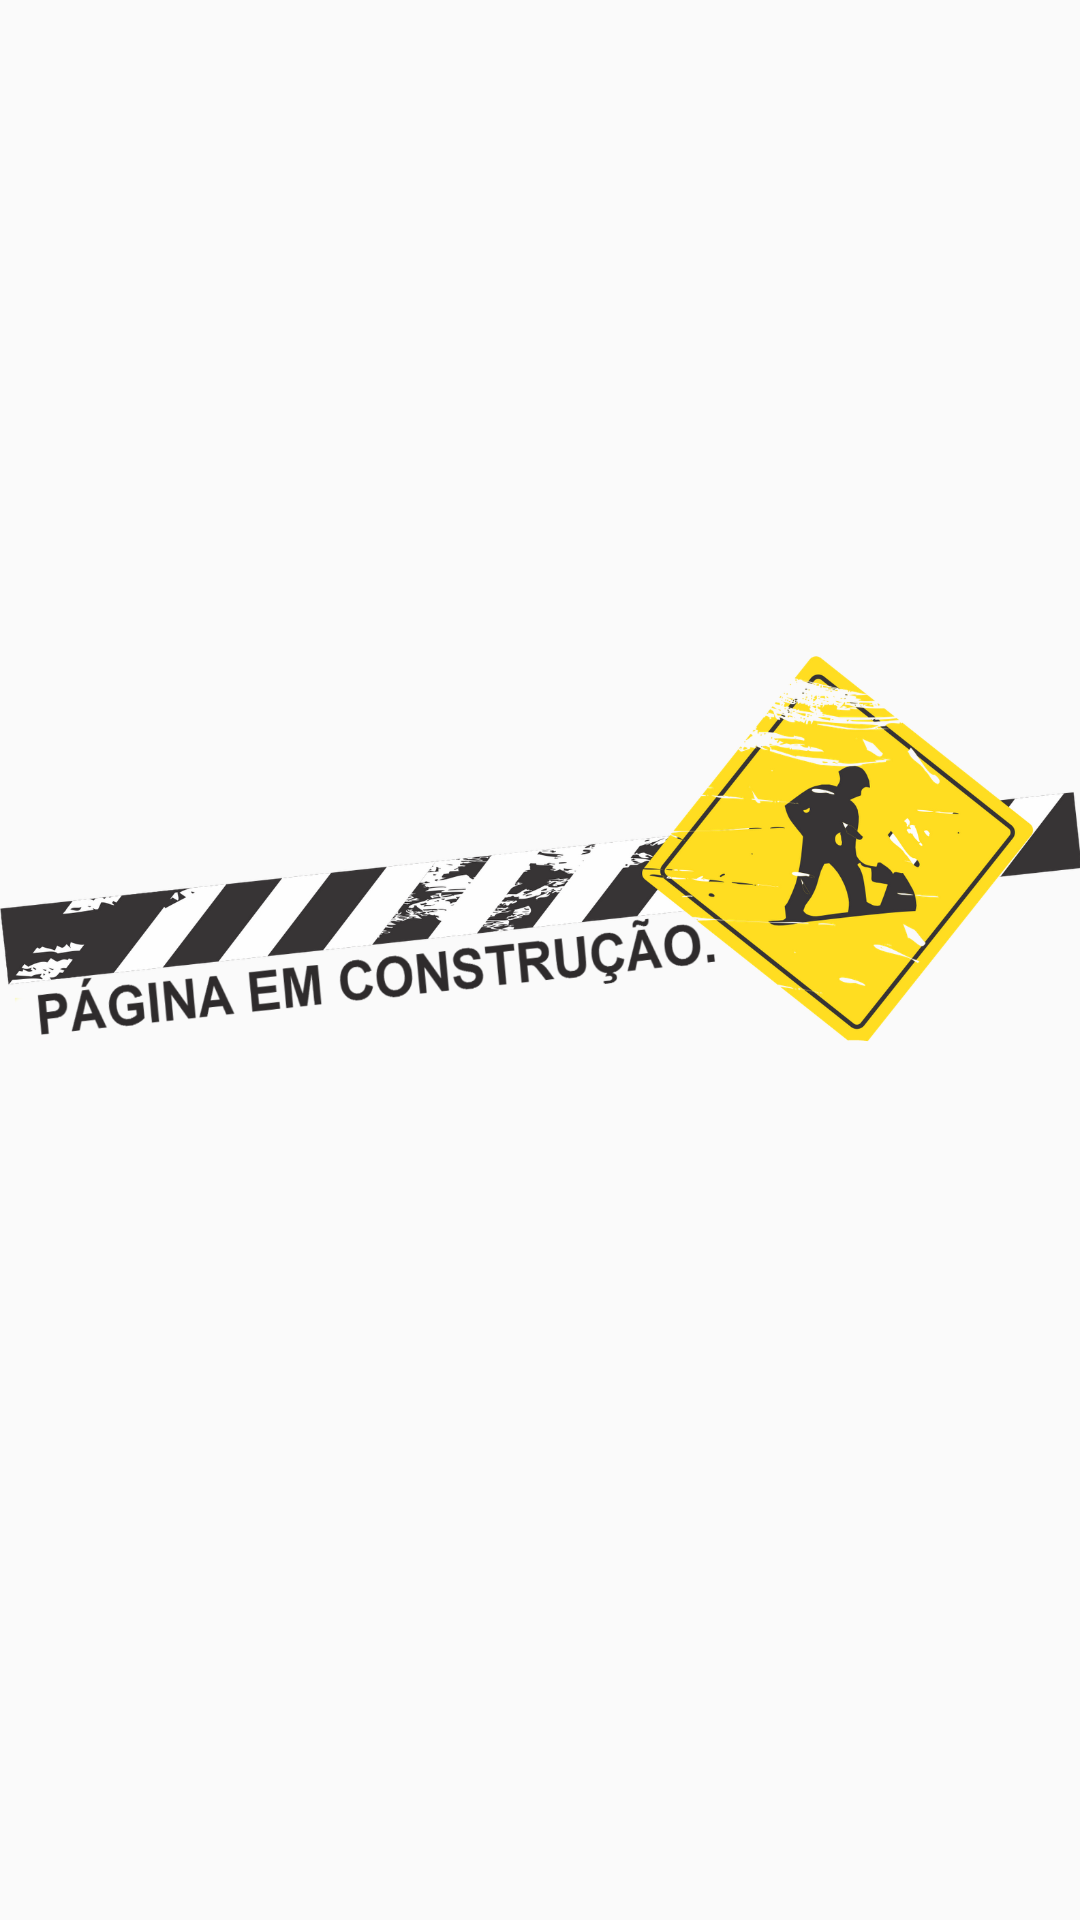

Produce the Android XML layout that renders to this screen, including the resource entries it uses.
<!-- AndroidManifest.xml: application theme AppTheme -->
<!-- res/layout/activity_songbook.xml -->
<?xml version="1.0" encoding="utf-8"?>
<android.support.constraint.ConstraintLayout xmlns:android="http://schemas.android.com/apk/res/android"
    xmlns:app="http://schemas.android.com/apk/res-auto"
    xmlns:tools="http://schemas.android.com/tools"
    android:layout_width="match_parent"
    android:layout_height="match_parent"
    tools:context=".activity.Songbook">

    <LinearLayout
        android:layout_width="match_parent"
        android:layout_height="wrap_content"
        android:layout_marginTop="30dp"
        android:orientation="horizontal">

    <ImageView
        android:id="@+id/rooverComprometimento"
        android:layout_width="match_parent"
        android:layout_height="match_parent"
        android:layout_weight="1"
        app:layout_constraintBottom_toBottomOf="parent"
        app:layout_constraintEnd_toEndOf="parent"
        app:layout_constraintStart_toStartOf="parent"
        app:srcCompat="@drawable/em_construcao"
        tools:ignore="ContentDescription" />

    </LinearLayout>

</android.support.constraint.ConstraintLayout>
<!-- resources referenced by this layout -->
<resources>
  <!-- drawable em_construcao: png bitmap (drawable, 628620 bytes) -->
  <style name="AppTheme" parent="Theme.AppCompat.Light.DarkActionBar">
          
          <item name="colorPrimary">@color/scoutColor</item>
          <item name="colorPrimaryDark">@color/scoutColor</item>
          <item name="colorAccent">@color/colorAccent</item>
          <item name="windowActionBar">false</item>
          <item name="windowNoTitle">true</item>
      </style>
  <color name="scoutColor">#016328</color>
  <color name="colorAccent">#FF4081</color>
</resources>
